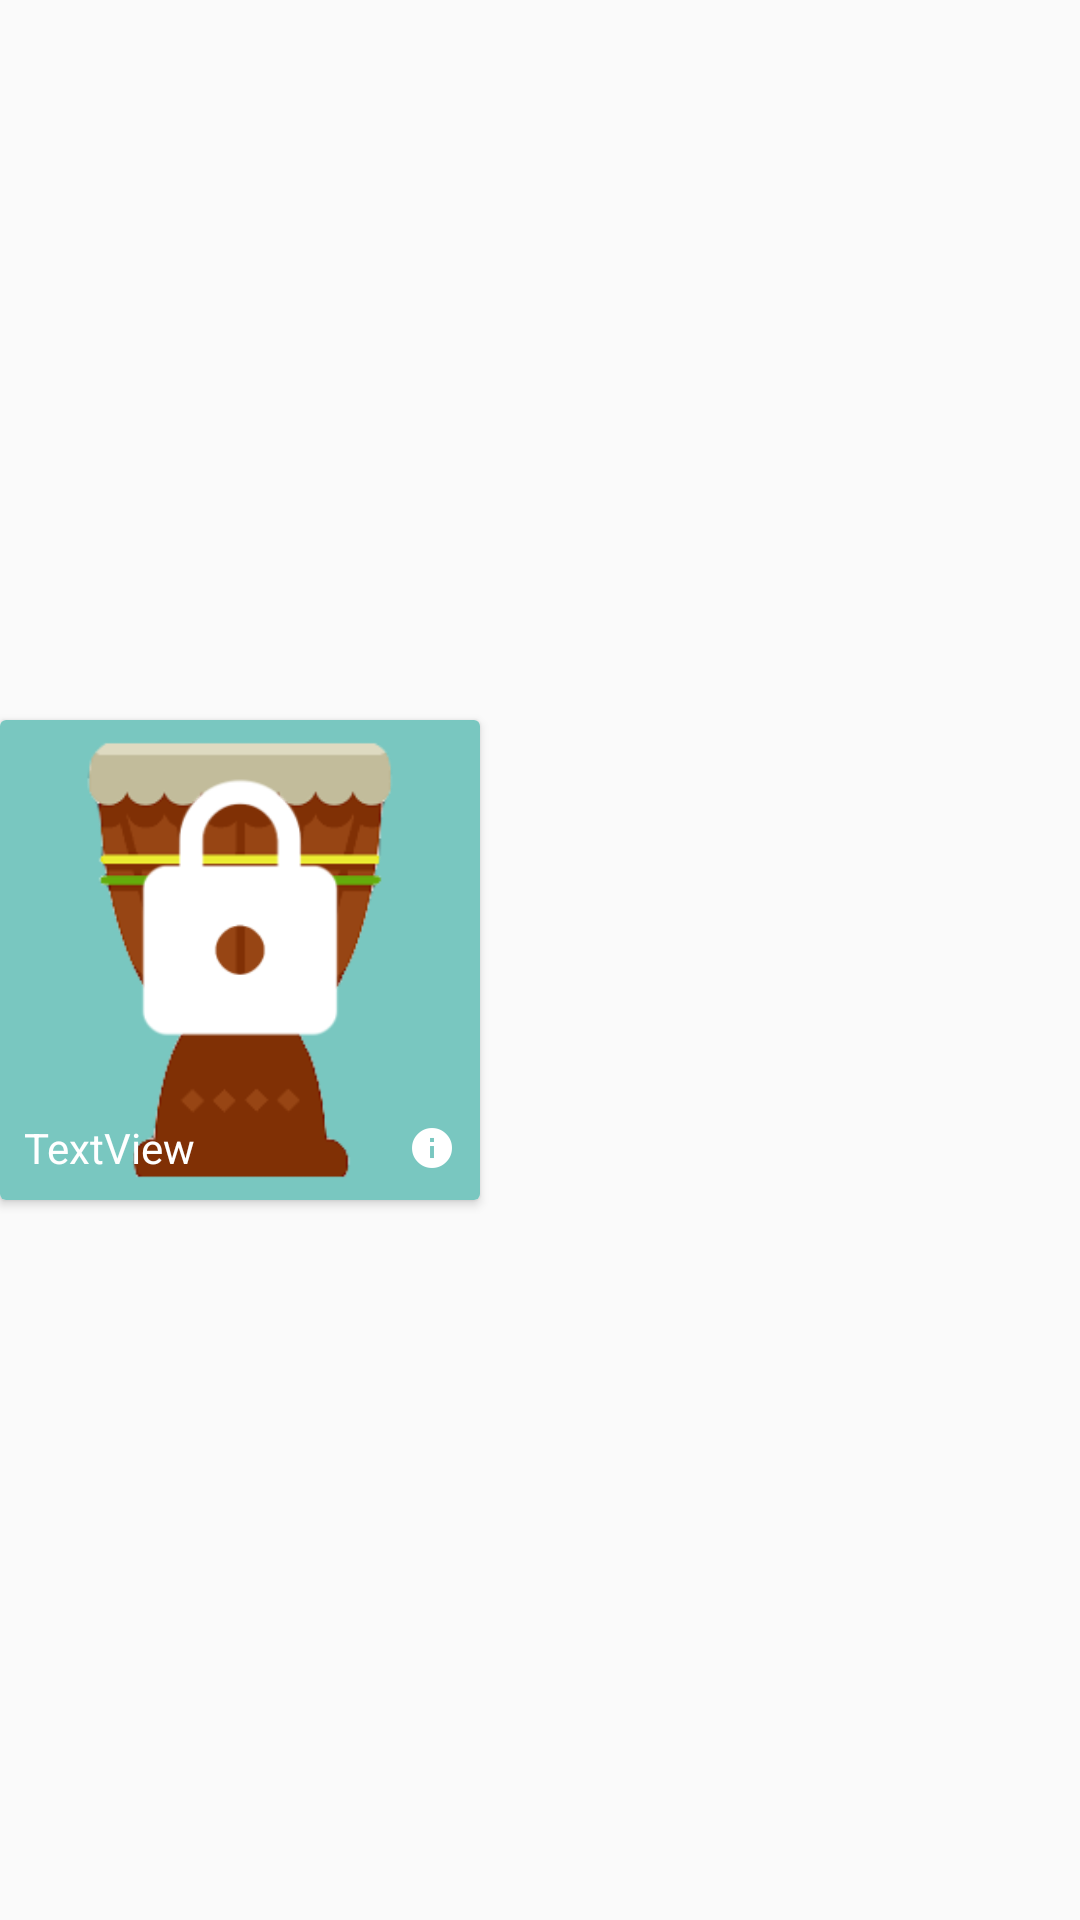

Here is an Android app screen rendered from its layout file. Give the layout XML and the strings, colors and styles it references.
<!-- AndroidManifest.xml: application theme AppTheme -->
<!-- res/layout/single_instrument.xml -->
<?xml version="1.0" encoding="utf-8"?>
<android.support.constraint.ConstraintLayout xmlns:android="http://schemas.android.com/apk/res/android"
    xmlns:app="http://schemas.android.com/apk/res-auto"
    xmlns:tools="http://schemas.android.com/tools"
    android:layout_width="wrap_content"
    android:layout_height="wrap_content"
    tools:context=".activities.musicalActivity.MakeMusicActivity">

    <android.support.v7.widget.CardView
        android:layout_width="wrap_content"
        android:layout_height="wrap_content"
        app:layout_constraintBottom_toBottomOf="parent"
        app:layout_constraintTop_toTopOf="parent"
        tools:layout_editor_absoluteX="0dp"
        tools:ignore="MissingConstraints">

        <android.support.constraint.ConstraintLayout
            android:layout_width="wrap_content"
            android:layout_height="wrap_content">

            <ImageView
                android:id="@+id/instrumentImage"
                android:layout_width="wrap_content"
                android:layout_height="wrap_content"
                android:background="@color/recyclerview_background_2"
                android:contentDescription="Instrument"
                android:foregroundTintMode="screen"
                app:srcCompat="@drawable/ic_instrument_africa" />

            <ImageView
                android:id="@+id/locked"
                android:layout_width="0dp"
                android:layout_height="0dp"
                android:adjustViewBounds="false"
                android:background="@color/common_google_signin_btn_text_light_focused"
                android:visibility="visible"
                app:layout_constraintBottom_toTopOf="@+id/constraintLayout2"
                app:layout_constraintEnd_toEndOf="parent"
                app:layout_constraintStart_toStartOf="parent"
                app:layout_constraintTop_toTopOf="@+id/instrumentImage"
                app:srcCompat="@drawable/ic_locked" />

            <android.support.constraint.ConstraintLayout
                android:id="@+id/constraintLayout2"
                android:layout_width="0dp"
                android:layout_height="wrap_content"
                android:layout_margin="0dp"
                android:background="@color/common_google_signin_btn_text_light_focused"
                app:layout_constraintBottom_toBottomOf="parent"
                app:layout_constraintEnd_toEndOf="parent"
                app:layout_constraintStart_toStartOf="parent">

                <TextView
                    android:id="@+id/instrumentName"
                    android:layout_width="wrap_content"
                    android:layout_height="wrap_content"
                    android:layout_marginBottom="8dp"
                    android:layout_marginStart="8dp"
                    android:layout_marginTop="8dp"
                    android:text="TextView"
                    android:textColor="@android:color/white"
                    app:layout_constraintBottom_toBottomOf="parent"
                    app:layout_constraintStart_toStartOf="parent"
                    app:layout_constraintTop_toTopOf="parent" />

                <ImageButton
                    android:id="@+id/informationButton"
                    android:layout_width="32dp"
                    android:layout_height="0dp"
                    android:layout_margin="0dp"
                    android:adjustViewBounds="false"
                    android:background="@android:color/transparent"
                    android:contentDescription="Information"
                    android:cropToPadding="false"
                    android:visibility="visible"
                    app:layout_constraintBottom_toBottomOf="parent"
                    app:layout_constraintEnd_toEndOf="parent"
                    app:layout_constraintTop_toTopOf="parent"
                    app:srcCompat="@drawable/ic_info"
                    tools:layout_editor_absoluteX="128dp" />
            </android.support.constraint.ConstraintLayout>
        </android.support.constraint.ConstraintLayout>

    </android.support.v7.widget.CardView>
</android.support.constraint.ConstraintLayout>
<!-- resources referenced by this layout -->
<resources>
  <color name="recyclerview_background_2">#79c7c0</color>
  <!-- drawable ic_info: png bitmap (drawable-hdpi, 393 bytes) -->
  <!-- drawable ic_instrument_africa: png bitmap (drawable-hdpi, 17941 bytes) -->
  <!-- drawable ic_locked: png bitmap (drawable-hdpi, 2385 bytes) -->
  <style name="AppTheme" parent="Theme.AppCompat.Light.DarkActionBar">
          
          <item name="colorPrimary">@color/colorPrimary</item>
          <item name="colorPrimaryDark">@color/colorPrimaryDark</item>
          <item name="colorAccent">@color/colorAccent</item>
          <item name="colorControlNormal">@color/textInputColor</item>
          <item name="colorControlActivated">@color/textInputColor</item>
  
      </style>
  <color name="colorPrimary">#328078</color>
  <color name="colorPrimaryDark">#13433f</color>
  <color name="colorAccent">#ffffff</color>
  <color name="textInputColor">#ffffff</color>
</resources>
